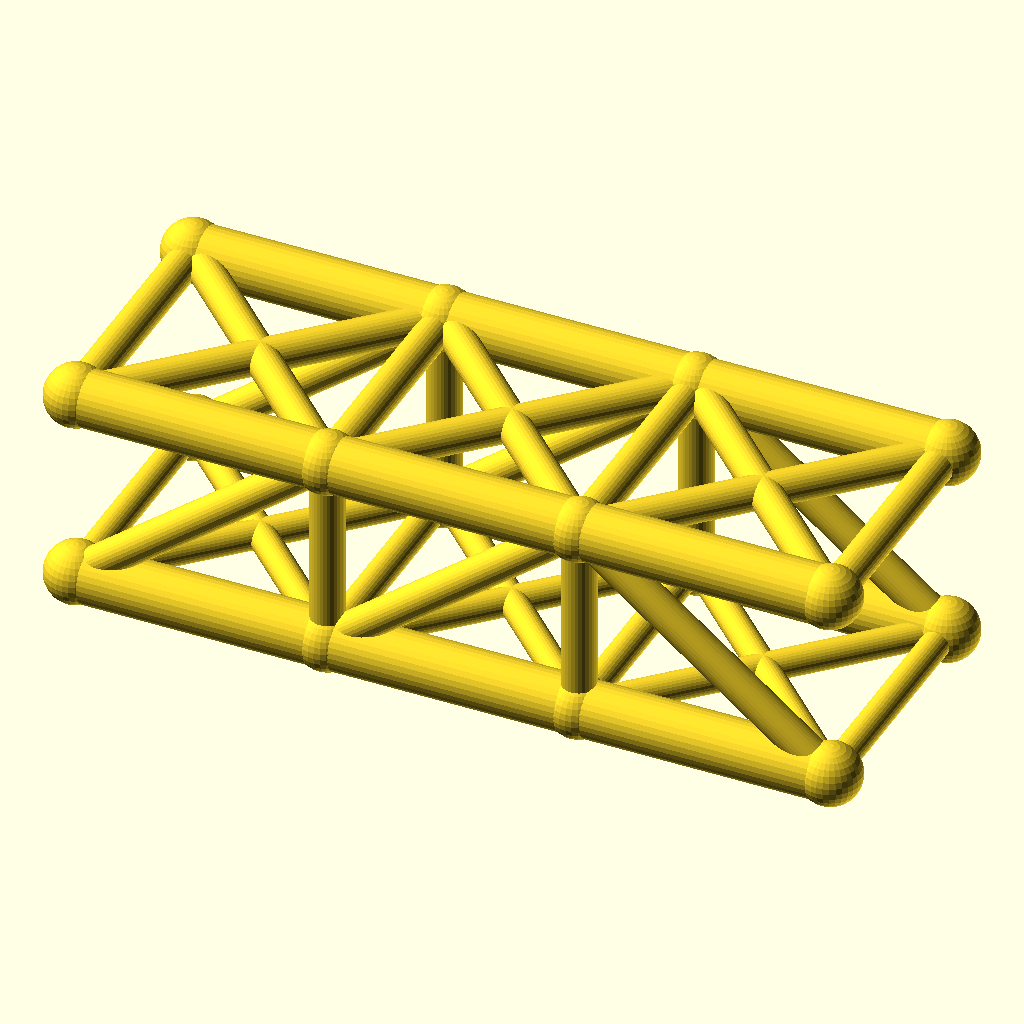
Cell 1: the model at its default parameters.
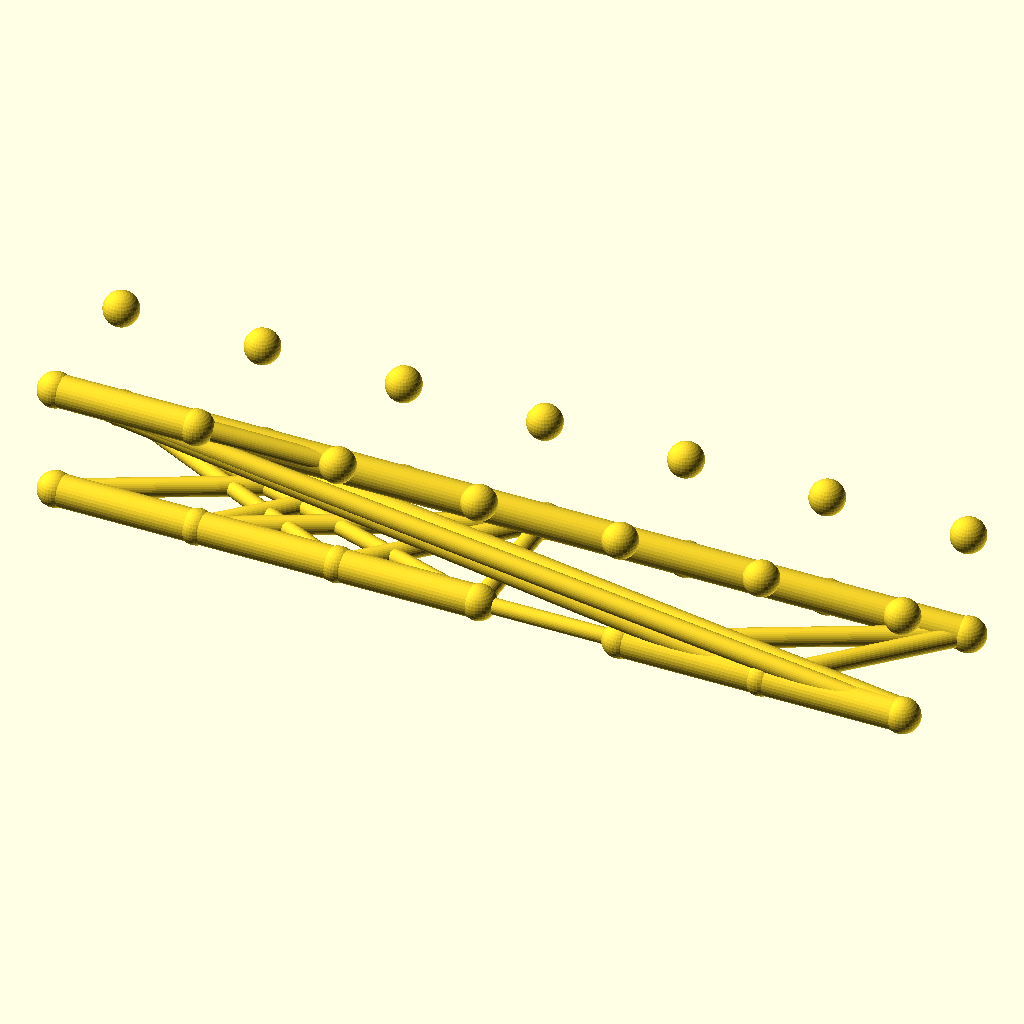
Cell 2: the same model with panels = 6.
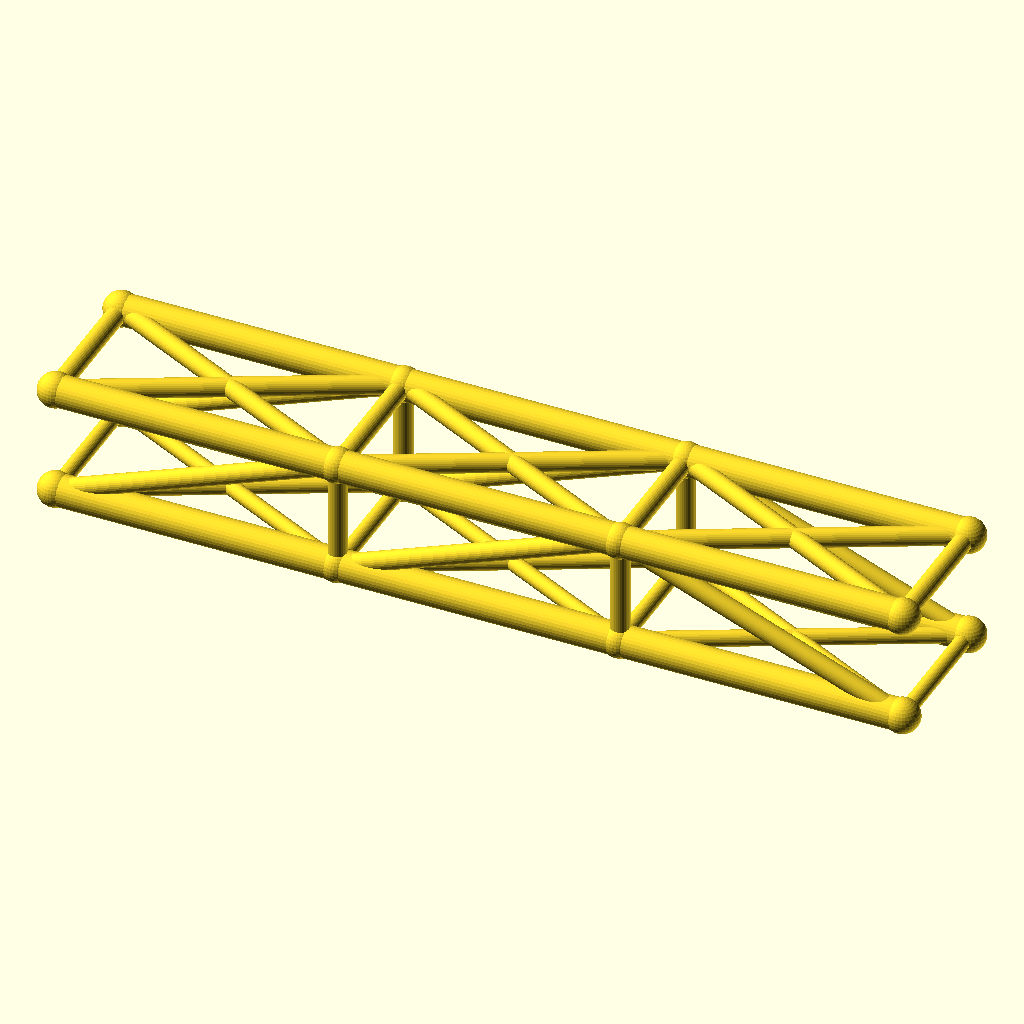
Cell 3: panel_p = 72 (everything else at default).
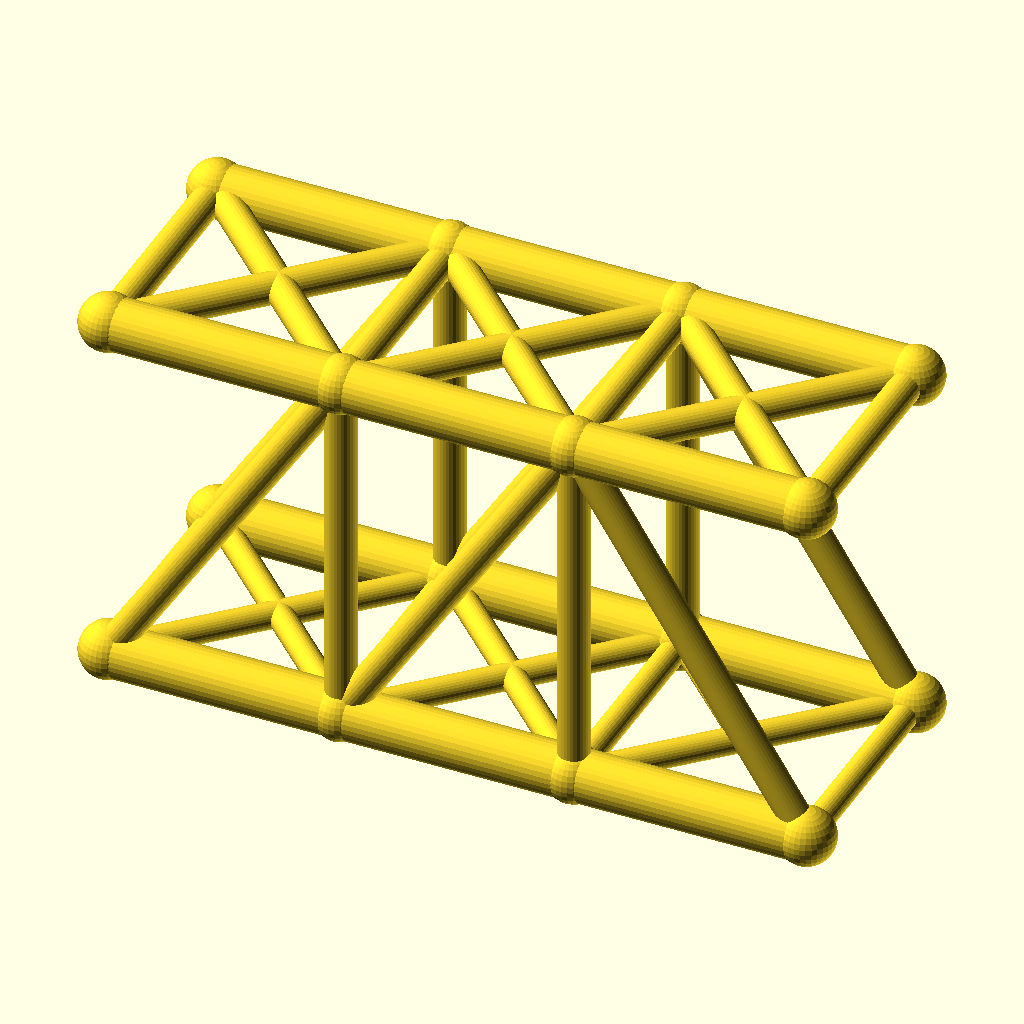
Cell 4 — truss_h set to 56, the other parameters unchanged.
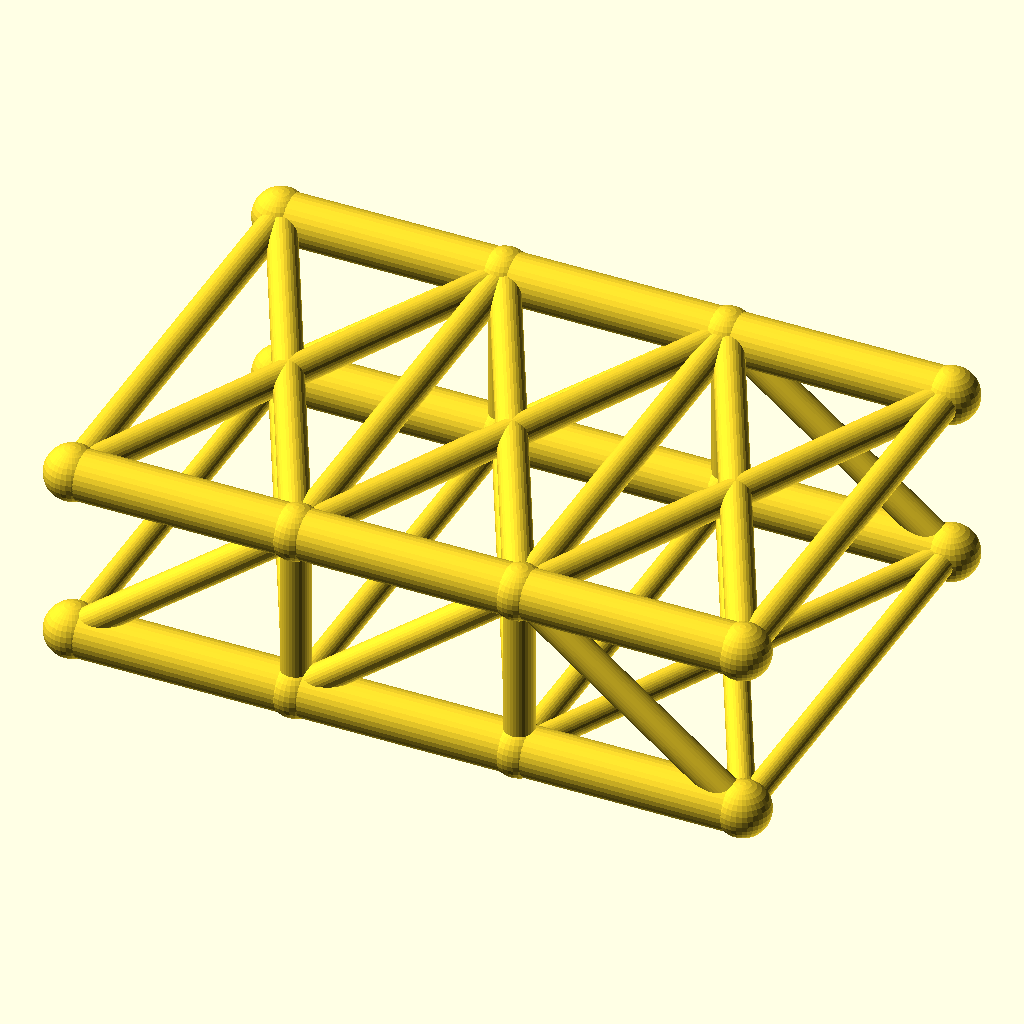
Cell 5: track = 72 (everything else at default).
All cells are drawn from the same view direction (rotation 55°, 0°, 25°, orthographic, colour scheme Cornfield), but the view is re-fitted for each cell, so position and scale can differ between cells as well as the parameter.
OpenSCAD source file optional_data/data/wire2/bridgetrusses/scene_0001.scad:
$fn = 32;

// ----------------------------------------------------------------------
// Pratt through truss: span 108 mm, 3 panels, two trusses 36 mm apart
// ----------------------------------------------------------------------

// --- parameters (mm) ---
panels = 3;               // number of equal panels per truss
panel_p = 36;             // panel length, X
span = 108;               // truss span between end joints
truss_h = 28;             // truss height, Z
track = 36;               // distance between the two trusses, Y
chord_r = 4;              // chord member radius
web_r = 2.4;              // web member radius
deck_r = 2;               // deck beam radius
joint_r = 4.4;            // joint ball radius
fit_tol = 0.1;            // declared fit tolerance (prompt contract)
free_tol = 0.5;           // declared free tolerance (prompt contract)

bbox_x = span + 2 * joint_r;  // overall X, joints included
bbox_y = track + 2 * joint_r;  // overall Y, joints included
bbox_z = truss_h + 2 * joint_r;  // overall Z, joints included
chord_d = 2 * chord_r;  // chord stock diameter
web_d = 2 * web_r;  // web stock diameter
deck_d = 2 * deck_r;  // deck beam diameter
joint_d = 2 * joint_r;  // joint ball diameter
nodes = [for (side = [-1, 1], i = [0 : panels]) [i * panel_p, side * track / 2, 0], for (side = [-1, 1], i = [0 : panels]) [i * panel_p, side * track / 2, truss_h]];

module member(a, b, r) {
  /* round stock from joint a to joint b, ends buried in the joint balls */
  d = b - a;
  length = norm(d);
  translate(a) rotate([0, acos(d[2] / length), atan2(d[1], d[0])])
    cylinder(h = length, r = r);
}

module joint(p, r) {
  /* ball at the joint centre, fatter than every member meeting there */
  translate(p) sphere(r = r);
}

/* members - each call is one graph edge */
member(nodes[0], nodes[1], chord_r);
member(nodes[1], nodes[2], chord_r);
member(nodes[2], nodes[3], chord_r);
member(nodes[8], nodes[9], chord_r);
member(nodes[9], nodes[10], chord_r);
member(nodes[10], nodes[11], chord_r);
member(nodes[1], nodes[9], web_r);
member(nodes[2], nodes[10], web_r);
member(nodes[0], nodes[9], web_r);
member(nodes[1], nodes[10], web_r);
member(nodes[10], nodes[3], web_r);
member(nodes[4], nodes[5], chord_r);
member(nodes[5], nodes[6], chord_r);
member(nodes[6], nodes[7], chord_r);
member(nodes[12], nodes[13], chord_r);
member(nodes[13], nodes[14], chord_r);
member(nodes[14], nodes[15], chord_r);
member(nodes[5], nodes[13], web_r);
member(nodes[6], nodes[14], web_r);
member(nodes[4], nodes[13], web_r);
member(nodes[5], nodes[14], web_r);
member(nodes[14], nodes[7], web_r);
member(nodes[0], nodes[4], deck_r);
member(nodes[1], nodes[5], deck_r);
member(nodes[2], nodes[6], deck_r);
member(nodes[3], nodes[7], deck_r);
member(nodes[0], nodes[5], deck_r);
member(nodes[4], nodes[1], deck_r);
member(nodes[1], nodes[6], deck_r);
member(nodes[5], nodes[2], deck_r);
member(nodes[2], nodes[7], deck_r);
member(nodes[6], nodes[3], deck_r);
member(nodes[8], nodes[12], web_r);
member(nodes[9], nodes[13], web_r);
member(nodes[10], nodes[14], web_r);
member(nodes[11], nodes[15], web_r);
member(nodes[8], nodes[13], web_r);
member(nodes[12], nodes[9], web_r);
member(nodes[9], nodes[14], web_r);
member(nodes[13], nodes[10], web_r);
member(nodes[10], nodes[15], web_r);
member(nodes[14], nodes[11], web_r);

/* joint balls */
for (p = nodes) joint(p, joint_r);
Customizer parameters (derived from the source; name, type, default, range or options):
panels: number, default 3
panel_p: number, default 36
span: number, default 108
truss_h: number, default 28
track: number, default 36
chord_r: number, default 4
web_r: number, default 2.4
deck_r: number, default 2
joint_r: number, default 4.4
fit_tol: number, default 0.1
free_tol: number, default 0.5
